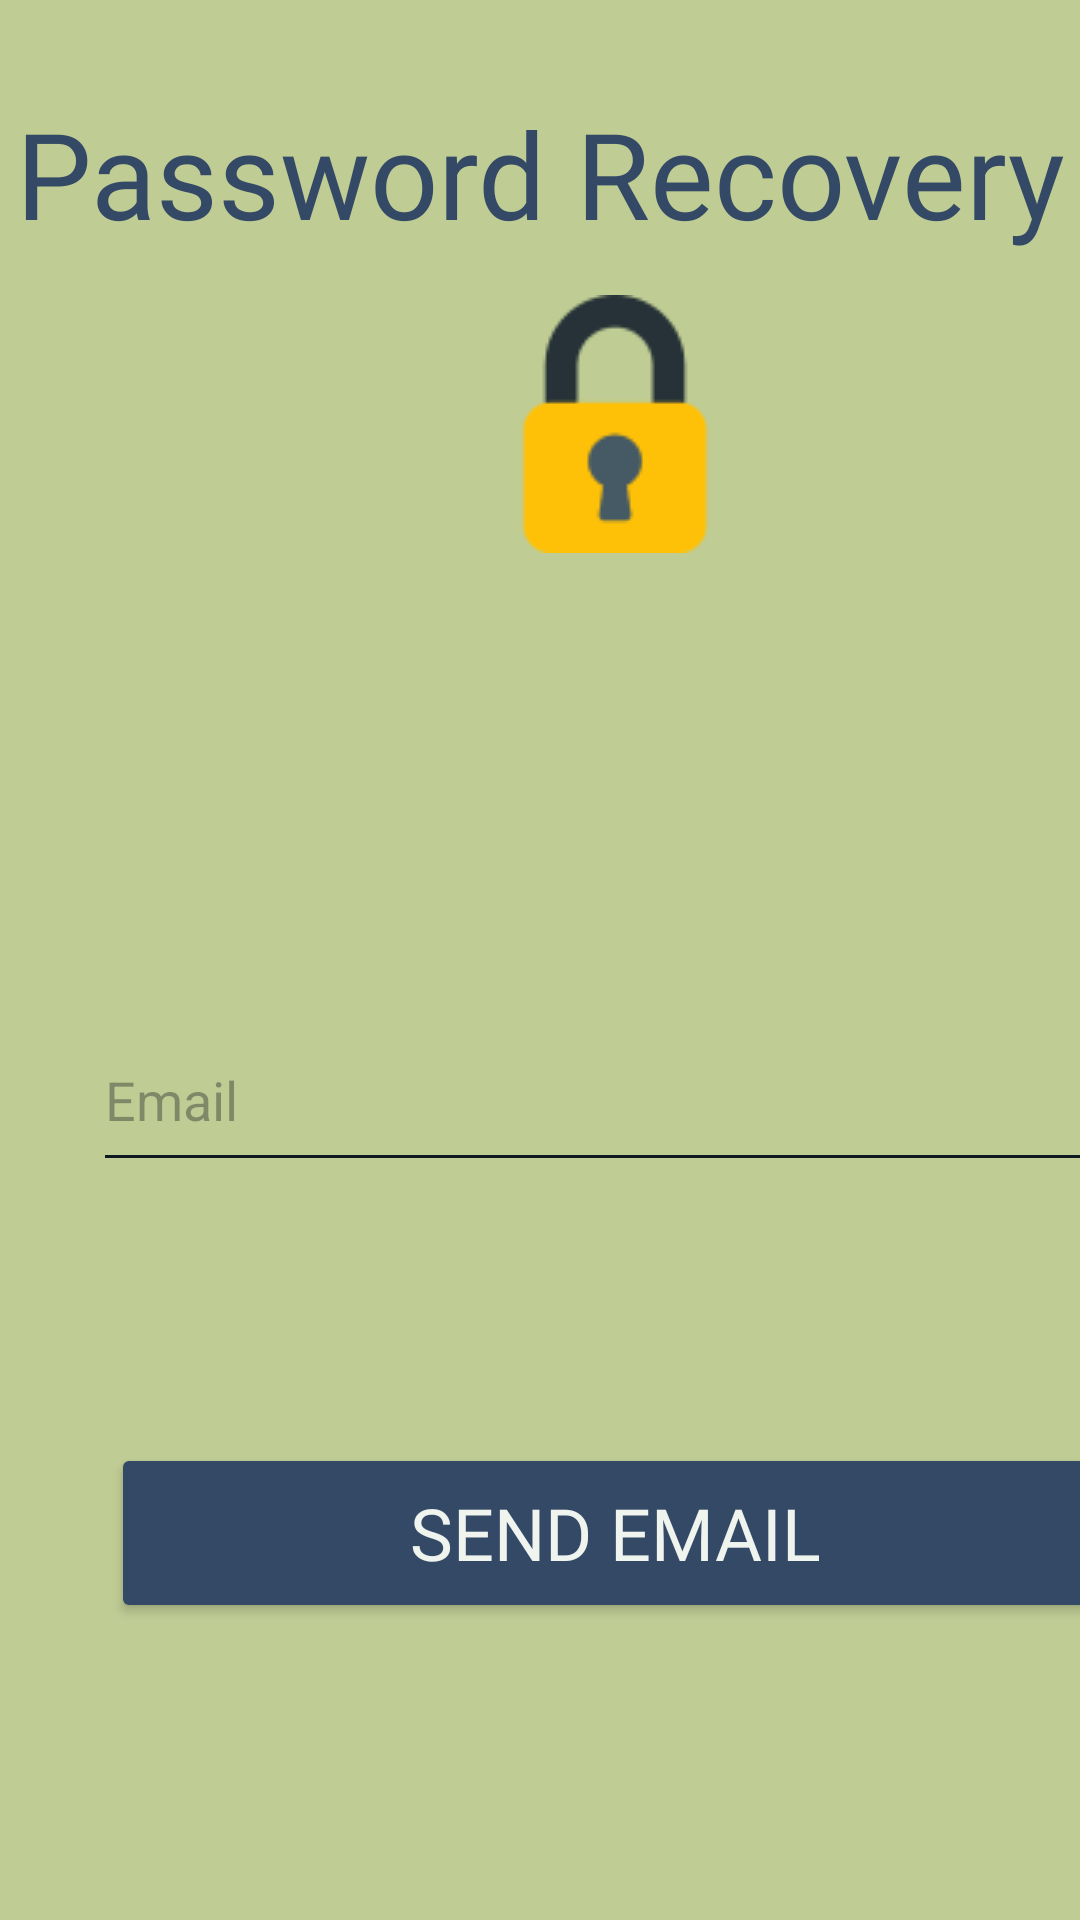

Write the Android layout XML for this screen, with the resource values it uses.
<!-- AndroidManifest.xml: application theme Theme.CanvasHub -->
<!-- res/layout/recovery.xml -->
<?xml version="1.0" encoding="utf-8"?>
<androidx.constraintlayout.widget.ConstraintLayout xmlns:android="http://schemas.android.com/apk/res/android"
    xmlns:app="http://schemas.android.com/apk/res-auto"
    xmlns:tools="http://schemas.android.com/tools"
    android:layout_width="match_parent"
    android:layout_height="match_parent"
    android:background="#BFCC94"
    tools:context=".recovery">

    <androidx.constraintlayout.widget.ConstraintLayout
        android:layout_width="match_parent"
        android:layout_height="match_parent"
        android:background="#BFCC94"
        tools:context=".login"
        tools:layout_editor_absoluteX="0dp"
        tools:layout_editor_absoluteY="0dp">

        <TextView
            android:id="@+id/textView3"
            android:layout_width="wrap_content"
            android:layout_height="wrap_content"
            android:layout_marginStart="29dp"
            android:layout_marginTop="31dp"
            android:layout_marginEnd="29dp"
            android:fontFamily="@font/maven_pro"
            android:text="Password Recovery"
            android:textColor="#344966"
            android:textSize="40sp"
            app:layout_constraintEnd_toEndOf="parent"
            app:layout_constraintStart_toStartOf="parent"
            app:layout_constraintTop_toTopOf="parent" />

        <TextView
            android:id="@+id/textView10"
            android:layout_width="wrap_content"
            android:layout_height="wrap_content"
            android:layout_marginStart="35dp"
            android:layout_marginTop="224dp"
            android:layout_marginEnd="331dp"
            android:backgroundTint="@color/black"
            android:fontFamily="@font/maven_pro"
            android:text="Email"
            android:textColor="@color/black"
            android:textColorLink="@color/black"
            android:textSize="18sp"
            app:layout_constraintEnd_toEndOf="parent"
            app:layout_constraintHorizontal_bias="1.0"
            app:layout_constraintStart_toStartOf="parent"
            app:layout_constraintTop_toBottomOf="@+id/textView3" />

        <EditText
            android:id="@+id/input_Email"
            android:layout_width="342dp"
            android:layout_height="58dp"
            android:layout_marginStart="31dp"
            android:layout_marginTop="336dp"
            android:backgroundTint="@color/black"
            android:ems="10"
            android:hint="Email"
            android:inputType="text"
            android:textColor="@color/black"
            android:textColorLink="@color/black"
            app:layout_constraintStart_toStartOf="parent"
            app:layout_constraintTop_toTopOf="parent" />

        <ImageView
            android:id="@+id/imageView"
            android:layout_width="wrap_content"
            android:layout_height="wrap_content"
            android:layout_marginStart="169dp"
            android:layout_marginTop="14dp"
            app:layout_constraintStart_toStartOf="parent"
            app:layout_constraintTop_toBottomOf="@+id/textView3"
            app:srcCompat="@drawable/lock_icon" />

        <Button
            android:id="@+id/button3"
            android:layout_width="336dp"
            android:layout_height="60dp"
            android:layout_marginStart="37dp"
            android:layout_marginTop="481dp"
            android:backgroundTint="#344966"
            android:fontFamily="@font/maven_pro"
            android:text="Send Email"
            android:textColor="@color/babypowder"
            android:textColorLink="@color/babypowder"
            android:textSize="24sp"
            app:layout_constraintStart_toStartOf="parent"
            app:layout_constraintTop_toTopOf="parent" />

    </androidx.constraintlayout.widget.ConstraintLayout>

</androidx.constraintlayout.widget.ConstraintLayout>
<!-- resources referenced by this layout -->
<resources>
  <color name="babypowder">#F0F4EF</color>
  <color name="black">#0D1821</color>
  <!-- drawable lock_icon: png bitmap (drawable, 2082 bytes) -->
  <style name="Theme.CanvasHub" parent="Base.Theme.CanvasHub"> <item name="colorAccent">@color/black</item> </style>
  <style name="Base.Theme.CanvasHub" parent="Theme.Material3.DayNight.NoActionBar">
          
          <item name="colorAccent">@color/black</item>
          <item name="android:textColor">@color/my_text_color</item>
      </style>
  <color name="my_text_color">#000000</color>
</resources>
